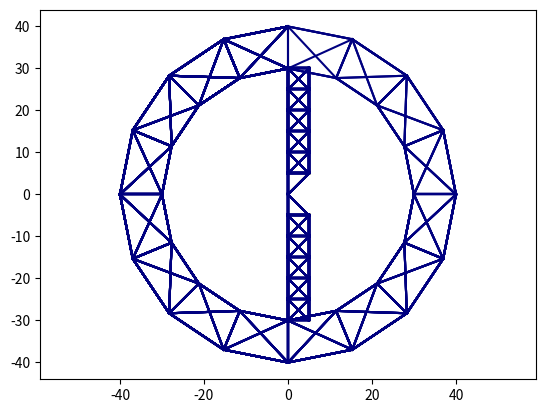

This chart was generated by the following Python code:
import numpy as np
import copy
import matplotlib.pyplot as plt


def package_beams(N, h):
    ast = 2 * h / np.sqrt(3)
    x = np.zeros(N)
    y = np.zeros(N)
    flag = 0
    count = 0
    max_count = 0
    for i in range(N - 1):
        if flag > 6:
            flag = 0
            max_count += 1
        if flag == 0:  # вверх, новый уровень
            x[i + 1] = x[i]
            y[i + 1] = y[i] + ast
            count = 0
        if flag == 1:  # влево вниз
            x[i + 1] = x[i] - h
            y[i + 1] = y[i] - ast / 2
        if flag == 2:  # вниз
            x[i + 1] = x[i]
            y[i + 1] = y[i] - ast
        if flag == 3:  # вправо вниз
            x[i + 1] = x[i] + h
            y[i + 1] = y[i] - ast / 2
        if flag == 4:  # вправо вверх
            x[i + 1] = x[i] + h
            y[i + 1] = y[i] + ast / 2
        if flag == 5:  # вверх
            x[i + 1] = x[i]
            y[i + 1] = y[i] + ast
        if flag == 6:  # влево вверх
            if count > 0:
                x[i + 1] = x[i] - h
                y[i + 1] = y[i] + ast / 2
            else:
                flag = 0
                max_count += 1
                x[i + 1] = (x[i] - h)
                y[i + 1] = (y[i] + ast / 2) + ast

        if count == 0:
            flag += 1
            count = max_count
        else:
            count -= 1
    return x, y, max_count + 2


class Structure(object):
    def __init__(self, choice: str = '1', complete: bool = False, floor: int = 5, mass_per_length: float = 1.,
                 testing=False):
        if floor < 1:
            raise "Поменяй параметры конструкции: floor должен быть равным 1 или больше"
        self.floor = floor
        self.choice = choice
        self.container_length = 12.
        self.h = 0.15
        self.lvl = 0
        self.x_start = 0.6
        seq_truss_algo = [[1, 2, 3, 4, 1, 2, 3, 4, 5, 6, 7, 5],
                          [5, 6, 7, 8, 8, 5, 6, 7, 6, 7, 8, 8]]
        loc_truss_algo = [[0, 0, 0], [0, 1, 0], [1, 1, 0], [1, 0, 0], [0, 0, 1], [0, 1, 1], [1, 1, 1], [1, 0, 1]]

        def check_length():
            for i in range(self.n_beams):
                if self.length[i] < 1e-2:
                    print(f"Внимание! Стержни нулевой длины! i:{i}/{self.n_beams} id:{self.id[i]} len:{self.length[i]}")

        def check_plot():
            if testing:
                for k in range(len(self.r1)):
                    plt.plot([self.r1[k][0], self.r2[k][0]], [self.r1[k][2], self.r2[k][2]], c='navy')
                plt.axis('equal')
                plt.show()

        if choice == '0':
            self.n_beams = 1
            self.n_nodes = 2
            self.mass = np.array([0.])
            self.length = np.array([5.])
            self.id = np.array([0])
            self.id_node = np.array([np.array([0, 1])])
            self.r1 = np.array([np.array([1., 0., 0.])])
            self.r2 = np.array([np.array([6., 0., 0.])])
            self.flag = np.array([np.array([1, 1])])
            self.r_st = np.array([np.zeros(3)])

        if choice == '1':
            floor = 3
            self.n_beams = 24
            ast = 2 * self.h / np.sqrt(3)
            self.flag = np.array([np.array([1, 1])] * 3 + [np.array([0, 0])] * 21)
            x_st = [-self.x_start for _ in range(self.n_beams)]
            y_st = [2 * self.h, 3 * self.h, 3 * self.h, 2 * self.h, 1 * self.h, -1 * self.h, -2 * self.h, -2 * self.h,
                    -2 * self.h, -1 * self.h, 0, 1 * self.h, 2 * self.h,
                    2 * self.h, 2 * self.h, 1 * self.h, 0, -1 * self.h, -1 * self.h, 0, 1 * self.h, 1 * self.h, 0, 0]
            z_st = [-2 * ast, -0.5 * ast, 0.5 * ast, 2 * ast, 2.5 * ast, 1.5 * ast, 1 * ast, 0, -1 * ast,
                    -1.5 * ast, -2 * ast, -1.5 * ast, -1 * ast, 0, 1 * ast, 1.5 * ast, 2 * ast, 0.5 * ast,
                    -0.5 * ast, -1 * ast, -0.5 * ast, 0.5 * ast, 1 * ast, 0]
            self.r_st = np.array([np.array([x_st[i], y_st[i], z_st[i]]) for i in range(self.n_beams)])

        if choice in ['1', '2']:
            self.n_beams = 3 + floor * 3 + (floor - 1) * 6
            self.n_nodes = 1 + 3 * floor
            self.h = 0.25
            a_beam = 5.0
            r_inscribed = a_beam / 2 / np.sqrt(3)
            r_circumscribed = a_beam / np.sqrt(3)
            x_ground_floor = a_beam * np.sqrt(2 / 3)

            y_st, z_st, self.lvl = package_beams(self.n_beams, self.h)
            r = np.array([np.zeros(3) for _ in range(self.n_nodes)])  # Beam coordinates; r[0,:] = [x,y,z]
            r[1] = np.array([x_ground_floor, 0., r_circumscribed])
            r[2] = np.array([x_ground_floor, -a_beam / 2, -r_inscribed])
            r[3] = np.array([x_ground_floor, a_beam / 2, -r_inscribed])
            r1 = [r[0], r[0], r[0], r[1], r[1], r[2]]
            r2 = [r[1], r[2], r[3], r[2], r[3], r[3]]
            id_node_1 = [0, 0, 0, 1, 1, 2]
            id_node_2 = [1, 2, 3, 2, 3, 3]
            sequence = [[1, 2, 3, 1, 2, 3, 4, 5, 6], [4, 5, 6, 6, 4, 5, 6, 4, 5]]
            for i in range(floor - 1):
                r[3 * i + 4] = np.array([x_ground_floor + (i + 1) * a_beam, 0., r_circumscribed])
                r[3 * i + 5] = np.array([x_ground_floor + (i + 1) * a_beam, -a_beam / 2, -r_inscribed])
                r[3 * i + 6] = np.array([x_ground_floor + (i + 1) * a_beam, a_beam / 2, -r_inscribed])
                for j in range(len(sequence[0])):
                    id_1, id_2 = 3 * i + sequence[0][j], 3 * i + sequence[1][j]
                    r1.append(r[id_1])
                    r2.append(r[id_2])
                    id_node_1.append(id_1)
                    id_node_2.append(id_2)
                check_plot()

            self.id = np.arange(self.n_beams)
            self.id_node = np.array([np.array([id_node_1[i], id_node_2[i]]) for i in range(self.n_beams)])
            self.r1 = np.array(r1)
            self.r2 = np.array(r2)
            self.length = np.array([np.linalg.norm(np.array(self.r1[i]) - np.array(self.r2[i]))
                                    for i in range(self.n_beams)])
            self.container_length = np.max(self.length) + 0.5
            self.mass = self.length * mass_per_length
            self.mass = self.length * mass_per_length
            if choice != '1':
                self.flag = np.array([np.array([int(complete), int(complete)]) for _ in range(self.n_beams)])
                self.r_st = np.array([np.array([-self.x_start - self.container_length + self.length[i],
                                                y_st[i], z_st[i]]) for i in range(self.n_beams)])

        if choice == '3':
            length = 5
            self.n_beams = 84  # Beams
            self.n_nodes = 32  # Nodes
            self.x_start = 0.4
            R = length * 6
            a = 2 * np.arcsin(length / 2 / R)
            n_around = 3
            angle = np.linspace(a, a * n_around, n_around)
            r = [[R * (1 - np.cos(angle[i])) for i in range(n_around)],
                 [R * np.sin(angle[i]) for i in range(n_around)],
                 [0. for _ in range(n_around)]]
            for j in range(5):
                r[0] += r[0][0:3]
                r[1] += [r[1][i] * np.cos(2 * np.pi * (j + 1) / 6) for i in range(3)]
                r[2] += [r[1][i] * np.sin(2 * np.pi * (j + 1) / 6) for i in range(3)]
            for j in range(6):
                r[0] += r[0][1:3]
                r[1] += [r[1][i] * np.cos(2 * np.pi * (j + 1 / 2) / 6) for i in [1, 2]]
                r[2] += [r[1][i] * np.sin(2 * np.pi * (j + 1 / 2) / 6) for i in [1, 2]]
            r[0] += [0., 10.]
            r[1] += [0., 0.]
            r[2] += [0., 0.]
            id_node_1 = [30, 30, 30, 30, 30, 30, 15, 0, 3, 6, 9, 12, 15, 15, 0, 0, 0, 3, 3, 3, 6, 6, 6, 9, 9, 9, 12, 12,
                         12, 15, 26, 16, 28, 1, 18, 4, 20, 7, 22, 10, 24, 13, 26, 16, 16, 16, 28, 1, 1, 1, 18, 4, 4, 4,
                         20, 7, 7, 7, 22, 10, 10, 10, 24, 13, 13, 13, 27, 17, 29, 2, 19, 5, 21, 8, 23, 11, 25, 14, 0, 3,
                         6, 9, 12, 15]
            id_node_2 = [0, 3, 6, 9, 12, 15, 0, 3, 6, 9, 12, 15, 16, 28, 28, 1, 18, 18, 4, 20, 20, 7, 22, 22, 10, 24,
                         24, 13, 26, 26, 16, 28, 1, 18, 4, 20, 7, 22, 10, 24, 13, 26, 27, 27, 17, 29, 29, 29, 2, 19, 19,
                         19, 5, 21, 21, 21, 8, 23, 23, 23, 11, 25, 25, 25, 14, 27, 17, 29, 2, 19, 5, 21, 8, 23, 11, 25,
                         14, 27, 31, 31, 31, 31, 31, 31]
            y_st, z_st, self.lvl = package_beams(self.n_beams, self.h)

            self.id = np.arange(self.n_beams)
            self.id_node = np.array([np.array([id_node_1[i], id_node_2[i]]) for i in range(self.n_beams)])
            self.r1 = np.array([np.array([r[0][id_node_1[i]], r[1][id_node_1[i]], r[2][id_node_1[i]]])
                                for i in range(self.n_beams)])
            self.r2 = np.array([np.array([r[0][id_node_2[i]], r[1][id_node_2[i]], r[2][id_node_2[i]]])
                                for i in range(self.n_beams)])

            self.flag = np.array([np.array([int(complete), int(complete)]) for _ in range(self.n_beams)])
            self.length = np.array([np.linalg.norm(self.r1[i] - self.r2[i]) for i in range(self.n_beams)])
            self.container_length = np.max(self.length) + 0.5
            self.mass = self.length * mass_per_length
            self.r_st = np.array([np.array([-self.x_start - self.container_length + self.length[i], y_st[i], z_st[i]])
                                  for i in range(self.n_beams)])

        if choice == '4':
            length = 5.
            beam_length_multiplier = 2
            self.n_beams = 16
            self.h = 0.15
            self.id = list(range(self.n_beams))
            self.id_node_1 = [0, 0, 0, 0,
                              1, 1, 2, 3,
                              0, 0, 0, 0,
                              5 + floor * 4, 5 + floor * 4, 6 + floor * 4, 7 + floor * 4]
            self.id_node_2 = [1, 2, 3, 4,
                              4, 2, 3, 4,
                              5 + floor * 4, 6 + floor * 4, 7 + floor * 4, 8 + floor * 4,
                              8 + floor * 4, 6 + floor * 4, 7 + floor * 4, 8 + floor * 4]
            self.r1 = [np.zeros(3), np.zeros(3), np.zeros(3), np.zeros(3),
                       np.array([0., -length / 2, length]), np.array([0., length / 2, length]),
                       np.array([0., length / 2, length]), np.array([0., -length / 2, length]),
                       np.zeros(3), np.zeros(3), np.zeros(3), np.zeros(3),
                       np.array([0., -length / 2, -length]), np.array([0., length / 2, -length]),
                       np.array([0., length / 2, -length]), np.array([0., -length / 2, -length])]
            self.r2 = [np.array([0., -length / 2, length]), np.array([0., length / 2, length]),
                       np.array([length, -length / 2, length]), np.array([length, length / 2, length]),
                       np.array([length, -length / 2, length]), np.array([0., -length / 2, length]),
                       np.array([length, length / 2, length]), np.array([length, length / 2, length]),
                       np.array([0., -length / 2, -length]), np.array([0., length / 2, -length]),
                       np.array([length, length / 2, -length]), np.array([length, -length / 2, -length]),
                       np.array([length, -length / 2, -length]), np.array([0., -length / 2, -length]),
                       np.array([length, length / 2, -length]), np.array([length, length / 2, -length])]

            def lcl_f(args):
                x, y, z, z_ind = args
                return np.array([x * length, length * (y - 1 / 2), z_ind * (i + 1 + z) * length])

            last_id = 0  # иначе оно конючит что может быть неинициализировано
            for i in range(floor):
                for z_index in [-1, 1]:
                    for j in range(12):
                        self.id += [int(self.n_beams + j + 12 * i + 1 + (12 * floor) * (0.5 - 0.5 * z_index))]
                    self.n_beams += 12
                    self.id_node_1 += [k + i * 4 + (floor + 1) * 4 * (0.5 - 0.5 * z_index) for k in seq_truss_algo[0]]
                    self.id_node_2 += [k + i * 4 + (floor + 1) * 4 * (0.5 - 0.5 * z_index) for k in seq_truss_algo[1]]
                    r_truss_algo = [lcl_f(loc_truss_algo[i] + [z_index]) for i in range(len(loc_truss_algo))]
                    self.r1 += [r_truss_algo[seq_truss_algo[0][k] - 1].copy() for k in range(12)]
                    self.r2 += [r_truss_algo[seq_truss_algo[1][k] - 1].copy() for k in range(12)]
                last_id = 8 + i * 4 + (floor + 1) * 4

            r_big_circle = length * (floor + 1)
            length *= beam_length_multiplier
            big_circle_floors = round(2 * np.pi * floor / beam_length_multiplier)
            phi = -np.pi * 2 / big_circle_floors
            rot_nods = np.array([np.array([0., -length / 2, r_big_circle + length]),
                                 np.array([0., length / 2, r_big_circle + length]),
                                 np.array([0., length / 2, r_big_circle]),
                                 np.array([0., -length / 2, r_big_circle])])
            rotation_matrix = np.array([[np.cos(phi), 0., np.sin(phi)],
                                        [0., 1., 0.],
                                        [-np.sin(phi), 0., np.cos(phi)]])

            for i in range(big_circle_floors):
                for j in range(12):
                    self.id += [self.n_beams]
                    self.n_beams += 1
                copies = copy.deepcopy(rot_nods)
                for k in range(4):
                    rot_nods[k] = rotation_matrix @ rot_nods[k]
                r_truss_algo = [copies[i] for i in range(4)] + [rot_nods[i] for i in range(4)]
                self.id_node_1 += [k + 1 + (last_id + 1 + i) * 4 for k in seq_truss_algo[0]]
                self.id_node_2 += [k + 1 + (last_id + 1 + i) * 4 for k in seq_truss_algo[1]]
                self.r1 += [r_truss_algo[seq_truss_algo[0][k] - 1].copy() for k in range(12)]
                self.r2 += [r_truss_algo[seq_truss_algo[1][k] - 1].copy() for k in range(12)]
                check_plot()

            y_st, z_st, self.lvl = package_beams(self.n_beams, self.h)
            self.n_nodes = len(self.id_node_1)
            self.id = np.array(self.id)
            self.r1 = np.array(self.r1)
            self.r2 = np.array(self.r2)
            self.id_node = np.array([np.array([int(self.id_node_1[i]), int(self.id_node_2[2])])
                                     for i in range(self.n_nodes)])
            self.flag = np.array([np.array([int(complete)] * 2) for i in range(self.n_beams)])
            self.length = np.array([np.linalg.norm(self.r1[i] - self.r2[i]) for i in range(self.n_beams)])
            self.container_length = np.max(self.length) + 0.1
            self.mass = self.length * mass_per_length
            self.r_st = np.array([[-self.x_start - self.container_length + self.length[i], y_st[i], z_st[i]]
                                  for i in range(self.n_beams)])

        if choice == '5':
            direction = ['+2', '-0', '+1', '+0', '-2', '-0', '-1', '-2', '+0', '-1', '+0', '+1', '+2', '-1', '+2',
                         '-0', '-2', '-0', '+2', '+2', '+1', '+0', '+1', '+0', '-1', '-2', '+1', '-2', '+1', '-0',
                         '-2', '-1', '-0', '+1', '+2', '-0', '-1', '+2', '+1', '+0', '+2', '+0', '-2', '+0', '+2',
                         '+0', '-1', '-2', '+1', '+0', '-1']
            r1 = []
            r2 = []
            point = np.zeros(3)
            for i in range(len(direction)):
                r1 += [point]
                point[int(direction[i][1])] += 4. if direction[i][0] == '+' else -4.
                r2 += [point]
                check_plot()

            self.n_beams = 1
            self.n_nodes = 2
            self.id = np.array([0])
            self.mass = np.array([5.])
            self.id_node = np.array([[0, 1]])
            self.r1 = np.array([r2[len(r2) - 1]])
            self.r2 = np.array([r2[len(r2) - 1] + [0., 0., 1.]])
            self.length = np.array([1.])
            self.flag = np.array([np.zeros(2)])
            self.r_st = np.array([np.zeros(3)])

        # Post-init checks
        check_length()

    def copy(self):
        s = Structure(choice=self.choice, floor=self.floor)
        s.n_beams = self.n_beams
        s.x_start = self.x_start
        s.n_nodes = self.n_nodes
        s.mass = copy.deepcopy(self.mass)
        s.length = copy.deepcopy(self.length)
        s.id_node = copy.deepcopy(self.id_node)
        s.r1 = copy.deepcopy(self.r1)
        s.r2 = copy.deepcopy(self.r2)
        s.flag = copy.deepcopy(self.flag)
        s.r_st = copy.deepcopy(self.r_st)
        s.container_length = self.container_length
        return s

    def call_possible_transport(self, taken_beams):
        """ Функция осуществляет последовательность сборки"""
        beams_to_take = np.array([])
        mask_non_fixed = [int(np.sum(self.flag[i]) == 0) for i in range(self.n_beams)]

        needed_number_nodes = np.zeros(self.n_nodes)
        current_number_nodes = np.zeros(self.n_nodes)
        mask_open_nodes = np.zeros(self.n_nodes)
        needed_number_nodes[self.id_node[0][0]] = 1   # Костыль на точку стыковки коснтрукции
        current_number_nodes[self.id_node[0][0]] = 1  # с грузовым контейнером

        for i in range(self.n_beams):
            needed_number_nodes[self.id_node[i][0]] += 1  # Сколько стержней приходят в узел
            needed_number_nodes[self.id_node[i][1]] += 1
            current_number_nodes[self.id_node[i][0]] += self.flag[i][0]  # Сколько стержней в узле находятся
            current_number_nodes[self.id_node[i][1]] += self.flag[i][1]

        for i in range(self.n_nodes):  # В каких узлах неполное кол-во стержней, но есть хоть один
            if (needed_number_nodes[i] - current_number_nodes[i] > 0) and (current_number_nodes[i] > 0):
                mask_open_nodes[i] = 1  # Основная маска

        for i in range(self.n_beams):
            if mask_non_fixed[i] > 0:  # Нетронутые со склада
                if mask_open_nodes[self.id_node[i][0]] + mask_open_nodes[self.id_node[i][1]] > 0:  # Надобность балки
                    beams_to_take = np.append(beams_to_take, self.id[i])

        i = 0
        while i < len(beams_to_take):  # Удалить те, которые уже взяты
            if beams_to_take[i] in taken_beams:
                beams_to_take = np.delete(beams_to_take, i)
                i -= 1
            i += 1

        return [int(i) for i in beams_to_take]


class Container(object):
    def __init__(self, s: Structure, choice='1'):
        self.choice = choice
        self.s = s

        if choice == '0':
            self.n = 1
            self.id = np.array([0, 1, 2])
            self.mass = np.array([5, 5, 5])
            self.diam = np.array([0.5, 0.5, 0.5])
            self.r1 = np.array([np.array([-6., 0., 0.]), np.array([1., 0., 0.]), np.array([0., 0., 5.])])
            self.r2 = np.array([np.array([-1., 0., 0.]), np.array([6., 0., 0.]), np.array([0., 0., 10.])])
            self.flag_grab = np.array([True, False, False])

        if choice == '1':
            self.n = 7
            self.id = np.arange(self.n)
            self.mass = np.array([10.] + [1.] * 6)
            self.diam = np.array([5.0, 0.1, 0.1, 0.1, 0.1, 0.1, 0.1])
            self.r1 = np.array([np.array([0.0, 0.0, 0.0]),
                                np.array([-s.x_start / 2, 1.0, 6.0]),
                                np.array([-s.x_start / 2, 1.0, 4.0]),
                                np.array([-s.x_start / 2, -1.0, 4.0]),
                                np.array([-s.x_start / 2, 1.0, -6.0]),
                                np.array([-s.x_start / 2, 1.0, -4.0]),
                                np.array([-s.x_start / 2, -1.0, -4.0])])
            self.r2 = np.array([np.array([-s.x_start, 0.0, 0.0]),
                                np.array([-s.x_start / 2, -1.0, 6.0]),
                                np.array([-s.x_start / 2, 1.0, 6.0]),
                                np.array([-s.x_start / 2, -1.0, 6.0]),
                                np.array([-s.x_start / 2, -1.0, -6.0]),
                                np.array([-s.x_start / 2, 1.0, -6.0]),
                                np.array([-s.x_start / 2, -1.0, -6.0])])
            self.flag_grab = np.array([False, True, False, False, True, False, False])

        def get_handrails(x: float, sequence: list):
            return [np.array([-x, sequence[0][k], sequence[1][k]]) for k in range(3)] + \
                [np.array([-x, sequence[0][k], -sequence[1][k]]) for k in range(3)] + \
                [np.array([-x, -sequence[1][k], sequence[0][k]]) for k in range(3)] + \
                [np.array([-x, sequence[1][k], sequence[0][k]]) for k in range(3)]

        if choice in ['2', '3', '4']:
            r_container = s.h * s.lvl * 1.5
            self.n = 13
            self.id = list(range(self.n))
            self.mass = [5.] + [1.] * (self.n - 1)
            self.diam = [5.] + [0.1] * (self.n - 1)
            sequence_1 = [[1., 1., -1.], [6., 4., 4.]]
            sequence_2 = [[-1., 1., -1.], [6., 6., 6.]]
            self.r1 = [np.zeros(3)] + get_handrails(x=s.x_start / 2, sequence=sequence_1)
            self.r2 = [np.array([-s.x_start * 5, 0.0, 0.0])] + get_handrails(x=s.x_start / 2, sequence=sequence_2)  # ШАМАНСТВО
            self.flag_grab = [False, True, False, False, True, False, False, True, False, False, True, False, False]

            r_beams = 0.05
            r_around = r_container - 0.5
            n_around = round(2 * np.pi * r_container / r_beams * 0.6)
            for i in range(n_around):
                self.id += [self.n]
                self.mass += [0.5]
                self.diam += [r_beams]
                angle = i / n_around * 2 * np.pi
                self.r1 += [[-s.x_start, r_around * np.cos(angle), r_around * np.sin(angle)]]
                self.r2 += [[-s.x_start - s.container_length, r_around * np.cos(angle), r_around * np.sin(angle)]]
                self.flag_grab += [False]
                self.n += 1

            n_crossbar = int(s.lvl * 2)
            rotation_matrix = np.array([[1., 0., 0.], [0., -1 / 2, -np.sqrt(3) / 2], [0., np.sqrt(3) / 2, -1 / 2]])
            for i in range(3 * n_crossbar):
                self.id += [self.id[self.n - 1]]
                self.mass += [0.5]
                self.diam += [r_beams]
                self.flag_grab += [False]
                self.n += 1
            r1 = [np.array([-s.x_start - s.container_length * 0.92, 0., 0.]) for _ in range(n_crossbar)]
            r2 = [np.array([-s.x_start - s.container_length * 0.92, 0., 0.]) for _ in range(n_crossbar)]
            for i in range(s.lvl):
                r1[i][1] = s.h * (i + 1 / 2)
                r1[i][2] = np.sqrt(r_around ** 2 - r1[i][1] ** 2)
                r2[i][1] = s.h * (i + 1 / 2)
                r2[i][2] = -np.sqrt(r_around ** 2 - r2[i][1] ** 2)
                r1[i + s.lvl][1] = - s.h * (i + 1 / 2)
                r1[i + s.lvl][2] = np.sqrt(r_around ** 2 - r1[i + s.lvl][1] ** 2)
                r2[i + s.lvl][1] = - s.h * (i + 1 / 2)
                r2[i + s.lvl][2] = -np.sqrt(r_around ** 2 - r2[i + s.lvl][1] ** 2)
            self.r1 += r1
            self.r2 += r2
            r1 = [rotation_matrix @ r1[i] for i in range(n_crossbar)]
            r2 = [rotation_matrix @ r2[i] for i in range(n_crossbar)]
            self.r1 += r1
            self.r2 += r2
            r1 = [rotation_matrix @ r1[i] for i in range(n_crossbar)]
            r2 = [rotation_matrix @ r2[i] for i in range(n_crossbar)]
            self.r1 += r1
            self.r2 += r2

            self.id = np.array(self.id)
            self.mass = np.array(self.mass)
            self.diam = np.array(self.diam)
            self.r1 = np.array(self.r1)
            self.r2 = np.array(self.r2)
            self.flag_grab = np.array(self.flag_grab)

        if choice == '5':
            direction = ['+2', '-0', '+1', '+0', '-2', '-0', '-1', '-2', '+0', '-1', '+0', '+1', '+2', '-1', '+2',
                         '-0', '-2', '-0', '+2', '+2', '+1', '+0', '+1', '+0', '-1', '-2', '+1', '-2', '+1', '-0',
                         '-2', '-1', '-0', '+1', '+2', '-0', '-1', '+2', '+1', '+0', '+2', '+0', '-2', '+0', '+2',
                         '+0', '-1', '-2', '+1', '+0', '-1', '-2', '-0', '-1', '+2', '-1', '+2', '+1', '+0', '-2',
                         '-1', '-2', '-0', '-2', '+0', '+1', '-0', '+1', '+1', '+2', '+0', '-2', '-1', '+0', '-1',
                         '+2', '+1', '+2', '+1', '+2', '-0', '-1', '+0', '-1', '-2', '-1', '-2', '+0', '+1', '+2',
                         '-1', '+2', '-0']
            self.n = len(direction) + 1
            self.id = np.arange(self.n)
            self.mass = np.array([50.] * self.n)
            self.diam = np.array([0.5] * (self.n - 1) + [0.05])
            r1 = []
            r2 = []
            point = np.array([0., 0., 0.])
            for i in range(len(direction)):
                r1 += [point.copy()]
                point[int(direction[i][1])] += 4. if direction[i][0] == '+' else -4.
                r2 += [point.copy()]
            self.r1 = np.array(r1 + [r2[len(r2) - 1]])
            self.r2 = np.array(r2 + [r2[len(r2) - 1] + [0., 0., 1.]])
            self.flag_grab = np.array([False] * (self.n - 1) + [True])

    def copy(self):
        c = Container(choice=self.choice, s=self.s)
        c.n = self.n
        c.id = copy.deepcopy(self.id)
        c.mass = copy.deepcopy(self.mass)
        c.diam = copy.deepcopy(self.diam)
        c.r1 = copy.deepcopy(self.r1)
        c.r2 = copy.deepcopy(self.r2)
        c.flag_grab = copy.deepcopy(self.flag_grab)
        return c


class Apparatus(object):
    def __init__(self, X: Structure, n: int = 1, mass: float = 20.):
        if n > len(X.id):
            raise ValueError('Слишком много аппаратов! Получи ошибку!')
        self.X = X
        self.n = n
        self.id = np.arange(n)
        self.mass = np.array([mass] * n)
        self.flag_fly = np.array([False] * n)
        self.flag_start = np.array([True] * n)
        self.flag_beam = np.array([None] * n)
        self.flag_hkw = np.array([True] * n)
        self.flag_to_mid = np.array([True] * n)
        self.busy_time = np.array([i * 40. for i in range(n)])
        self.v = np.array([np.zeros(3) for _ in range(n)])
        id_list = X.call_possible_transport([]) if n > 0 else [0]
        self.target = np.array([(np.array(X.r_st[id_list[i]]) + np.array([-0.1 - X.length[id_list[i]], 0, 0]))
                                for i in range(n)])
        self.target_p = copy.deepcopy(self.target)
        self.r = copy.deepcopy(self.target)
        self.r_0 = np.array([100. for _ in range(n)])

    def copy(self):
        a = Apparatus(X=self.X, n=self.n, mass=self.mass[0])
        a.flag_fly = copy.deepcopy(self.flag_fly)
        a.flag_start = copy.deepcopy(self.flag_start)
        a.flag_beam = copy.deepcopy(self.flag_beam)
        a.flag_hkw = copy.deepcopy(self.flag_hkw)
        a.flag_to_mid = copy.deepcopy(self.flag_to_mid)
        a.busy_time = copy.deepcopy(self.busy_time)
        a.target_p = copy.deepcopy(self.target_p)
        a.target = copy.deepcopy(self.target)
        a.v = copy.deepcopy(self.v)
        a.r = copy.deepcopy(self.r)
        a.r_0 = copy.deepcopy(self.r_0)
        return a


def get_all_components(choice: str = '1', testing: bool = False, complete: bool = False, n_app: int = 1,
                       floor: int = 5):
    """Функция инициализирует классы конструкции и аппаратов"""
    s = Structure(choice=choice, testing=testing, complete=complete, floor=floor)
    c = Container(s=s, choice=choice)
    a = Apparatus(s, n=n_app)
    return s, c, a


if __name__ == "__main__":
    _, _, _ = get_all_components(choice='4', testing=True)
